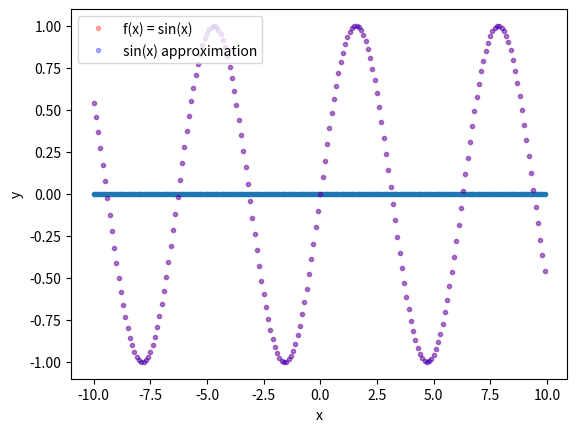

The matplotlib source for this figure:
# -*- coding: utf-8 -*-
"""
Spyder Editor

This is a temporary script file.
"""

# -*- coding: utf-8 -*-
"""
Exercise 03: Chapter 03, Kinder & Nelson

A common way to determine the value of a function is to sum over a series. 
For example, the Maclaurin series for sin(x) is

    sin(x) = x - x**3/3! + x**5/5! - x**7/7! + ...

Perform a series expansion to derive the equation above. Next, write down 
a general expression for the sum of the series that is valid between n = 0 
and n = N, where N ≥ 0. This will serve as your algorithm for summing 
the series.

One problem with the algorithm is that we do not know which value 
of N is suitable when calcualting the series. Instead of guessing, have 
your code proceed with the summation until the Nth term contributes a 
negligible amount to the final summation, say 1 part in 10**8. We call 
this _numerical convergence_.

Before writing any lines of code, discuss an approach with your neighbor 
and write out on paper how your code should proceed. Code up your approach 
in Spyder once you're done. 

Here are your tasks:

   1. Perform a Maclaurin series expansion of the function sin(_x_) to 
      derive the equation above. 
   2. Derive a generalized, finite summation form for the series based 
      on your Maclaurin series expansion.
   3. Discuss with your neighbor about how to approach coding the problem
      and write out on paper how you code should proceed. 
   4. Code your approach in Spyder once you are finished.
   5. Show that, for small values of _x_, the algorithm converges and that
      it converges to the correct value by comparing your results to the
      value determined using NumPy's sine function.
   6. Which value for _N_ was required to reach the desired precision
      to obtain numerical convergence for small values of _x_?
   7. Steadily increase _x_ and write down the relative error between your
      calculated value for sin(_x_) and the NumPy function's value. 
   8. What do you notice about the relative error?
   9. Will there be a time when the series does not numerically converge? 
      Make a figure or two from the data you generate to support your 
      conclusion.
  10. _Challenge_ How can you modify your algorithm to be valid for any
      value of _x_?
      
   1. Perform a Maclaurin series expansion of the function sin(_x_) to 
      derive the equation above. 
   2. Derive a generalized, finite summation form for the series based 
      on your Maclaurin series expansion.
   3. Discuss with your neighbor about how to approach coding the problem
      and write out on paper how you code should proceed. 
   4. Code your approach in Spyder once you are finished.
   5. Show that, for small values of _x_, the algorithm converges and that
      it converges to the correct value by comparing your results to the
      value determined using NumPy's sine function.
   6. Which value for _N_ was required to reach the desired precision
      to obtain numerical convergence for small values of _x_?
   7. Steadily increase _x_ and write down the relative error between your
      calculated value for sin(_x_) and the NumPy function's value. 
   8. What do you notice about the relative error?
   9. Will there be a time when the series does not numerically converge? 
      Make a figure or two from the data you generate to support your 
      conclusion.
  10. _Challenge_ How can you modify your algorithm to be valid for any
      value of _x_? (Phase shift)

Created on Tue Aug 20 11:02:00 2019

@author: gafeiden
"""

import numpy as np
import matplotlib.pyplot as plt

#in a for loop:

def factorial(n):
    factor = 1
    for n in range(1,((2*n)+1)+1):
        factorial = factor*(n)
        factor = factorial
    return factorial

x_val = np.arange(-10,10,0.1)



#x_val = [0.2]
summation = 0
relative_errors = []

approx_y = []
actual_y = []

for x_v in x_val:
    print('x = ',x_v)
    print("sin(x) = ", np.sin(x_v))
    actual_y.append(np.sin(x_v))
    initial_fact = 1.0
    N = 1000
    m = x_v//(2*np.pi)
    if np.sign(x_v) == -1:
        x = x_v + (2*m*np.pi)
    if np.sign(x_v) == 1:
        x = x_v - (2*m*np.pi)
    
    #if x == 0.0:
        #continue
    
    summation = 0.0
    
    fact_array = np.arange(0,N+1,1)
 
    for n in fact_array:
        
        denomenator = factorial(n)
            
        iteration = (((-1.0)**(n))*(x**((2*n)+1)))/denomenator
        
        summation = summation + iteration
        
        if np.abs(iteration/summation) <= (1e-16):
            print("iteration/summation = ", np.abs(iteration/summation))
            print('sin(x) approximation complete ', n)
            break
        
    #print('sin(x) approx ', summation)
             
    
    abs_err = np.sin(x) - summation
    rel_err = abs_err/x
    relative_errors.append(rel_err)
    approx_y.append(summation)

plt.plot(x_val, relative_errors,  '.', lw=1)
plt.xlabel('x')
plt.ylabel('relative error')
plt.show()

plt.plot(x_val, actual_y, '.', lw = 1, label = 'f(x) = sin(x)', alpha = 0.3, color = 'r')
plt.plot(x_val, approx_y, '.', lw = 1, label = 'sin(x) approximation', alpha = 0.3, color = 'b')
plt.xlabel('x')
plt.ylabel('y')
plt.legend()
plt.show()

#plt.plot(x_val, actual_y, '.', lw = 1, label = 'f(x) = sin(x)')
#plt.plot(x_val, approx_y, '.', lw = 1, label = 'sin(x) approximation', alpha = 0.3)
#plt.xlabel('x')
#plt.ylabel('y')
#plt.xlim(-10,10)
#plt.ylim(-3,3)
#plt.legend()
#plt.show()       



